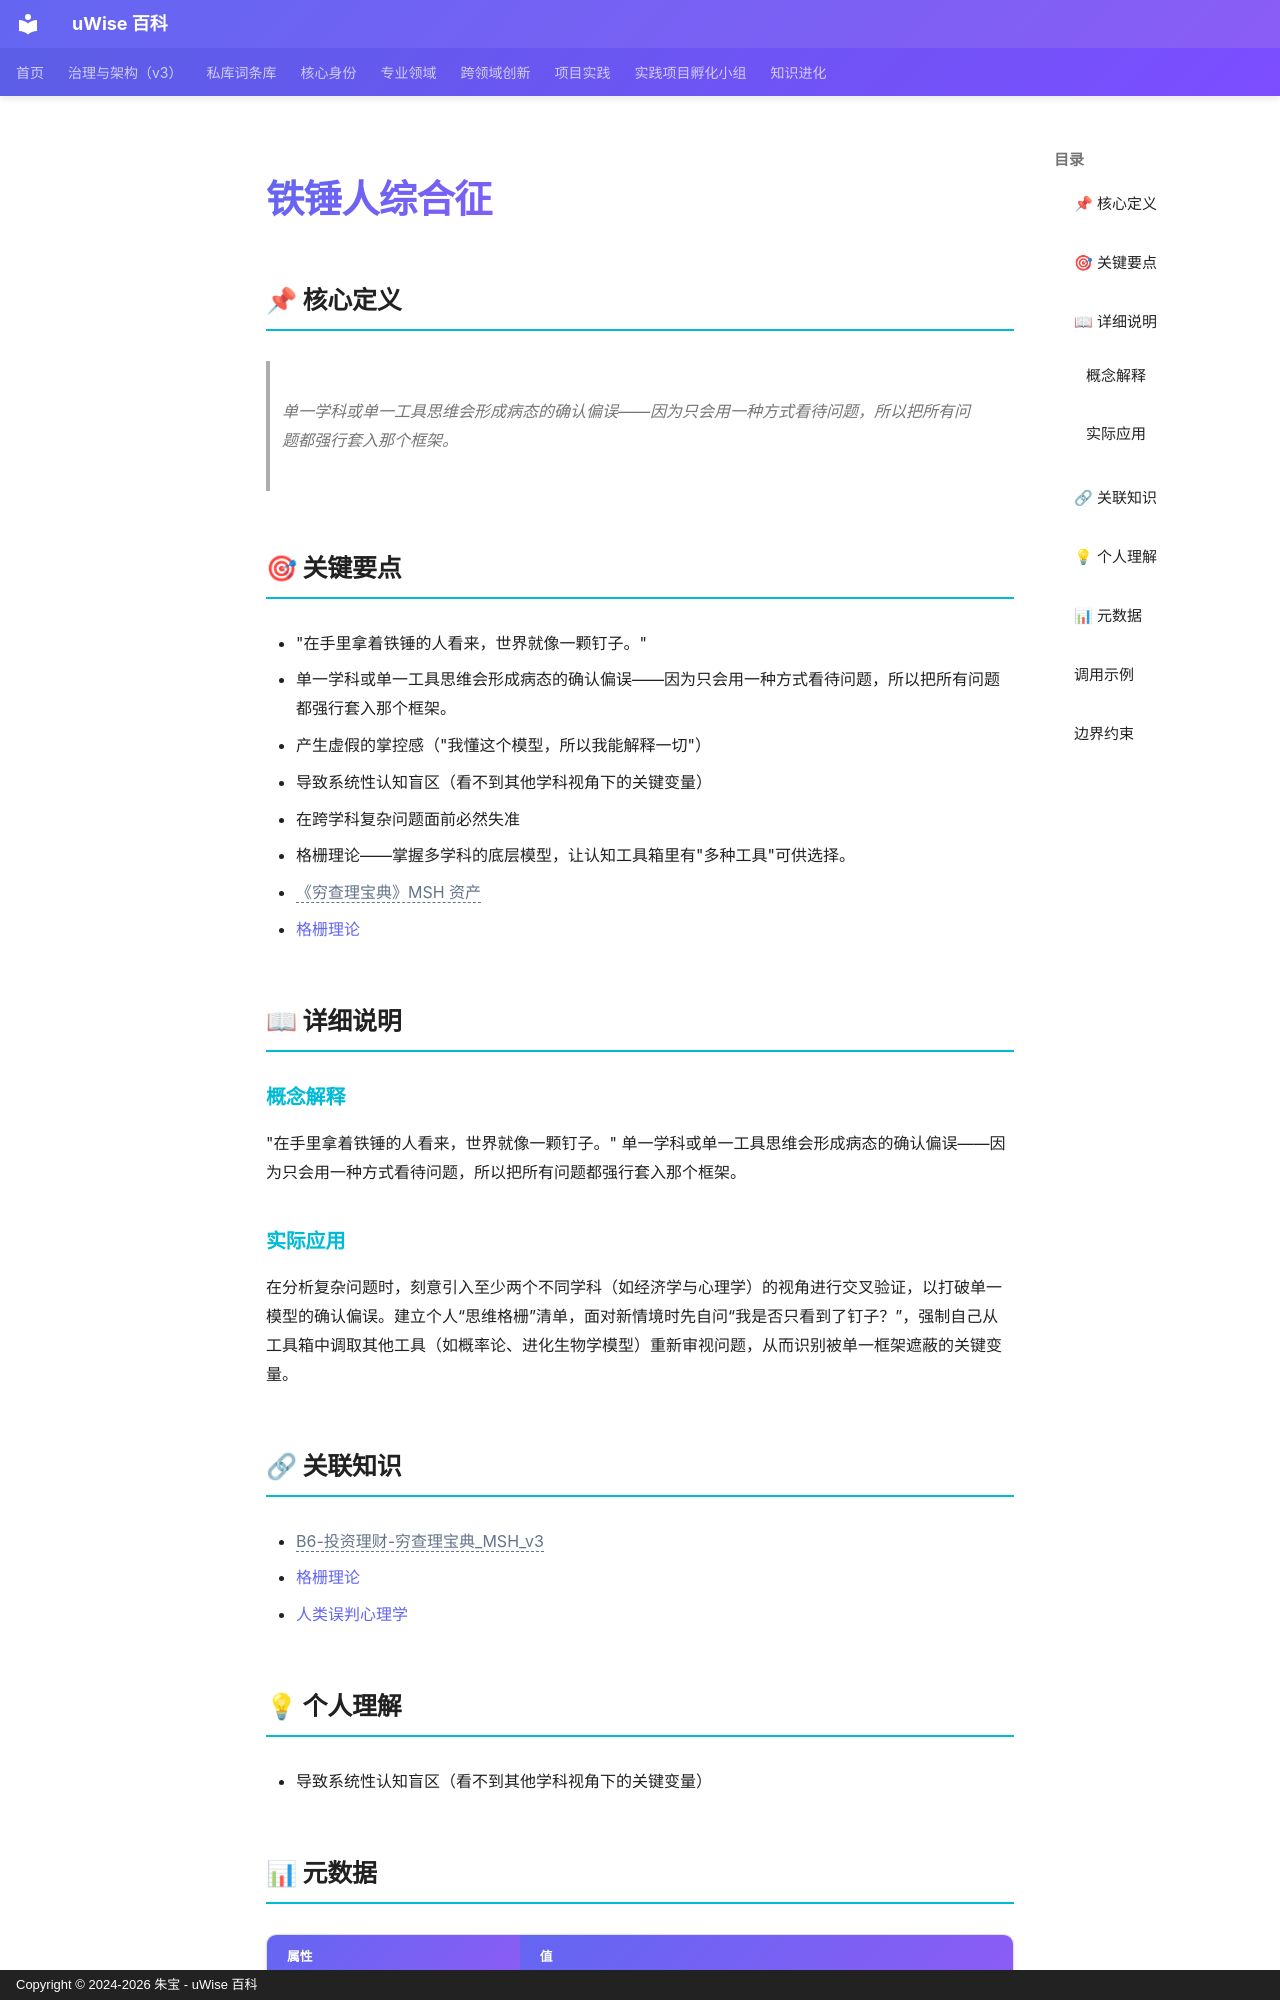

repository: zhubao315/uWise · page: vault-encyclopedia/md-511bc8ed/index.html · generator: mkdocs · copyright: Copyright © 2024-2026 朱宝 - uWise 百科

---
title: "铁锤人综合征"
description: "单一学科或单一工具思维会形成病态的确认偏误——因为只会用一种方式看待问题，所以把所有问题都强行套入那个框架。"
---

# 铁锤人综合征

## 📌 核心定义

> 单一学科或单一工具思维会形成病态的确认偏误——因为只会用一种方式看待问题，所以把所有问题都强行套入那个框架。

## 🎯 关键要点

- "在手里拿着铁锤的人看来，世界就像一颗钉子。"
- 单一学科或单一工具思维会形成病态的确认偏误——因为只会用一种方式看待问题，所以把所有问题都强行套入那个框架。
- 产生虚假的掌控感（"我懂这个模型，所以我能解释一切"）
- 导致系统性认知盲区（看不到其他学科视角下的关键变量）
- 在跨学科复杂问题面前必然失准
- 格栅理论——掌握多学科的底层模型，让认知工具箱里有"多种工具"可供选择。
- <span class="uw-unresolved" data-target="B6-投资理财-穷查理宝典_MSH_v3" title="未解析的双链目标：B6-投资理财-穷查理宝典_MSH_v3">《穷查理宝典》MSH 资产</span>
- [格栅理论](../md-e82c36fb/)

## 📖 详细说明

### 概念解释
"在手里拿着铁锤的人看来，世界就像一颗钉子。"
单一学科或单一工具思维会形成病态的确认偏误——因为只会用一种方式看待问题，所以把所有问题都强行套入那个框架。


### 实际应用

在分析复杂问题时，刻意引入至少两个不同学科（如经济学与心理学）的视角进行交叉验证，以打破单一模型的确认偏误。建立个人“思维格栅”清单，面对新情境时先自问“我是否只看到了钉子？”，强制自己从工具箱中调取其他工具（如概率论、进化生物学模型）重新审视问题，从而识别被单一框架遮蔽的关键变量。

## 🔗 关联知识

- <span class="uw-unresolved" data-target="B6-投资理财-穷查理宝典_MSH_v3" title="未解析的双链目标：B6-投资理财-穷查理宝典_MSH_v3">B6-投资理财-穷查理宝典_MSH_v3</span>
- [格栅理论](../md-e82c36fb/)
- [人类误判心理学](../md-77b1159f/)

## 💡 个人理解

- 导致系统性认知盲区（看不到其他学科视角下的关键变量）

## 📊 元数据

| 属性 | 值 |
|------|-----|
| 分类代码 | 06-Cognitive-Psychology |
| 知识类型 | concept |
| 精修时间 | 2026-06-17 11:53 |

---
